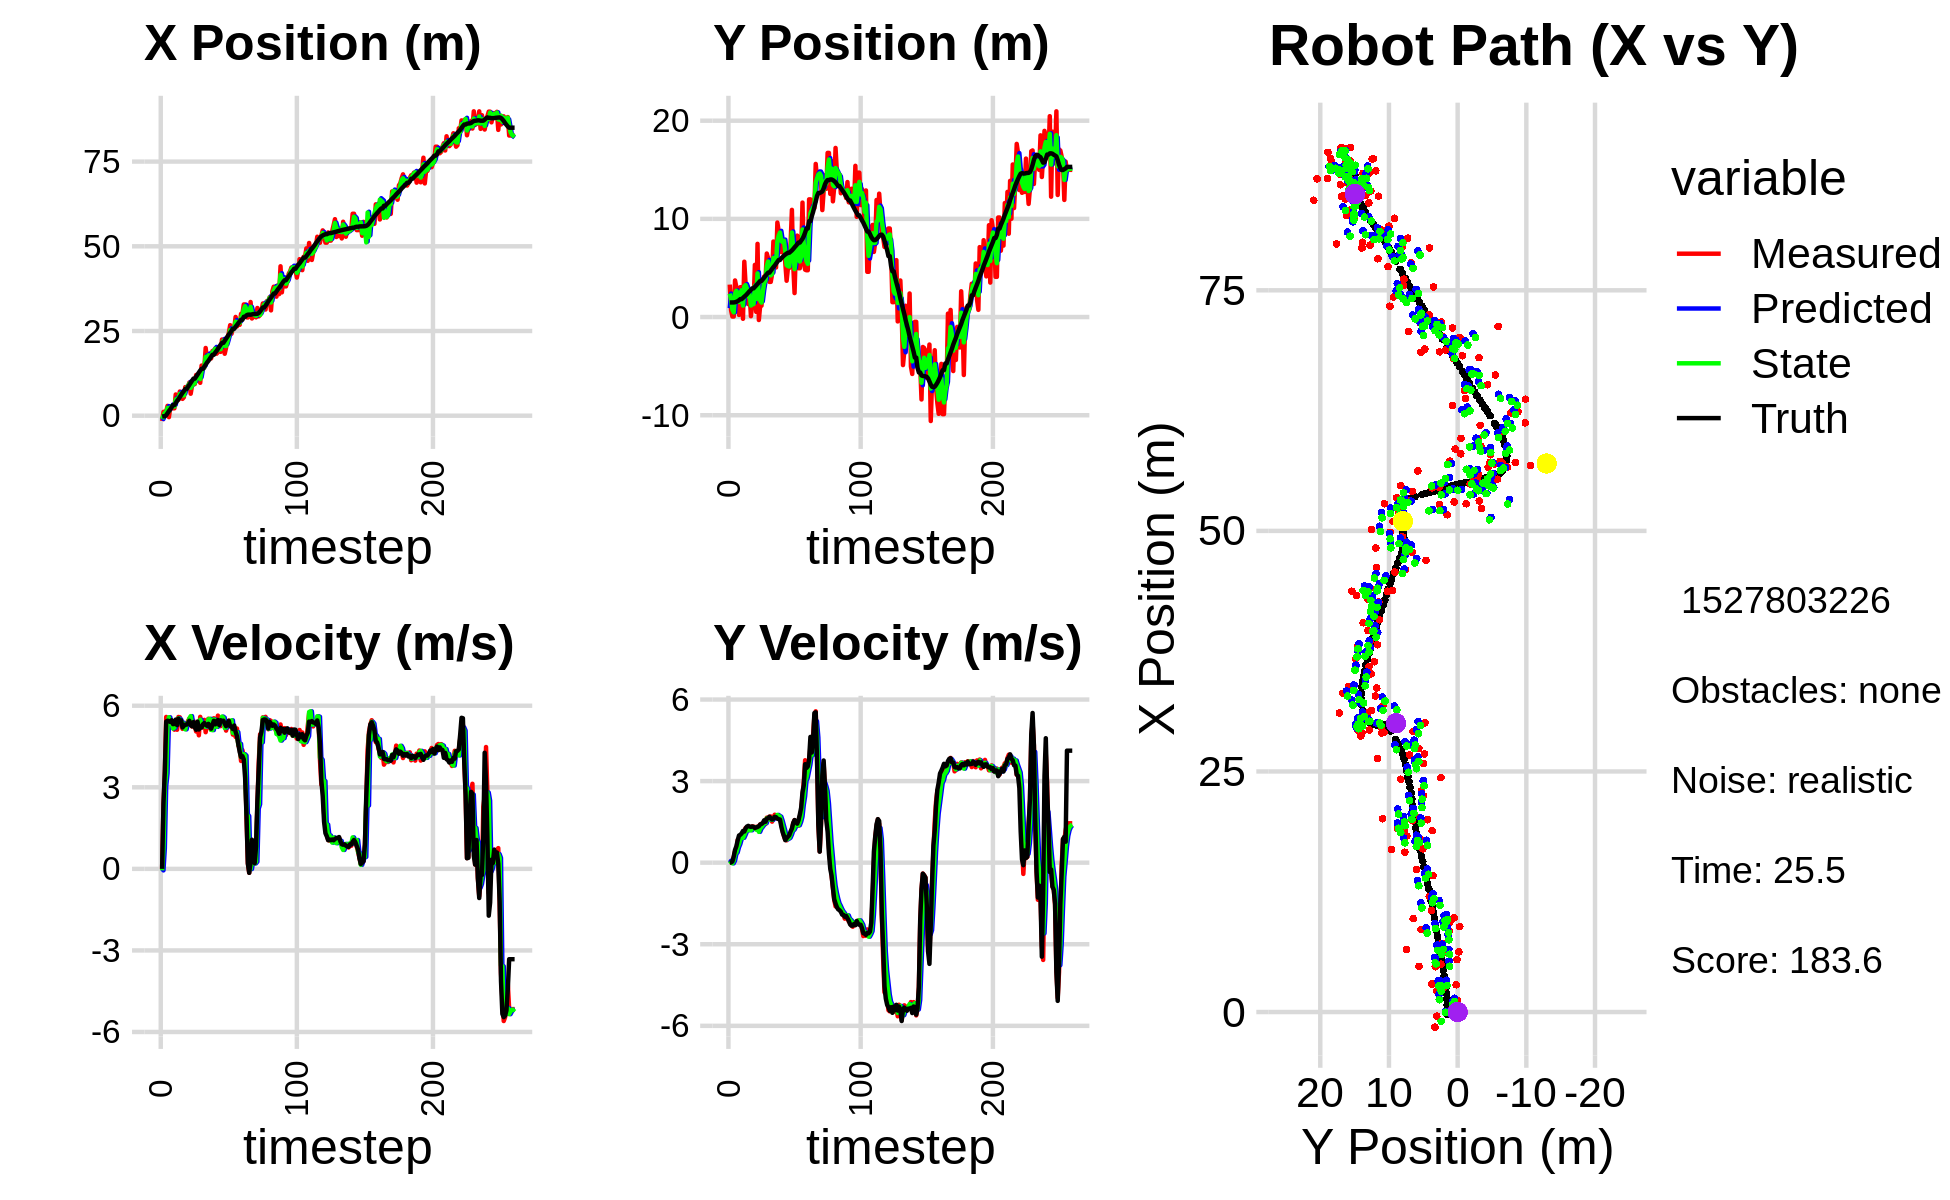

The table this chart was drawn from, first rows:
-6.116561747455229181e-01, 2.802211642316265738e+00, 0.000000000000000000e+00, 0.000000000000000000e+00, 0.000000000000000000e+00, 0.000000000000000000e+00, 0.000000000000000000e+00, 0.000000000000000000e+00, -2.861665394049721090e-01, 9.052924923325854634e-01, 0.000000000000000000e+00, 0.000000000000000000e+00, -2.298602913397776726e-01, 1.486267805513624918e+00, 0.000000000000000000e+00, 0.000000000000000000e+00, 0.000000000000000000e+00, -3.477050340734422207e-04
-1.570742235003478315e+00, 3.307428359615907532e+00, 0.000000000000000000e+00, -0.000000000000000000e+00, -2.861665394049721090e-01, 9.052924923325854634e-01, 0.000000000000000000e+00, 0.000000000000000000e+00, -9.636459314679759469e-01, 2.387030781298213000e+00, -5.576005265292000718e-02, 6.962222410426395502e-02, -2.298602913397776726e-01, 1.486267805513624918e+00, 0.000000000000000000e+00, 0.000000000000000000e+00, 0.000000000000000000e+00, 2.143575547961518168e-04
1.128900185070786932e+00, 6.839473053549225412e-01, 2.352999901867618426e+00, -3.342867928222158550e-04, -9.692219367332679525e-01, 2.393993003708639211e+00, -5.576005265292000718e-02, 6.962222410426395502e-02, -2.845646737517759650e-02, 1.779321472005131577e+00, 7.569208053786598001e-01, 1.311552970690468833e-02, -1.686954353696690778e-01, 1.486298541200763212e+00, 2.399999999999999911e+00, 8.999999999999999320e-03, 1.200000047683715820e+00, 1.420683402102440596e-04
1.217933788423598784e+00, 5.170909528610337369e-02, 3.502838058745732397e+00, 3.368502922899060253e-02, 4.723561316268838628e-02, 1.780633024975821987e+00, 7.569208053786598001e-01, 1.311552970690468833e-02, 8.152052340634642347e-01, 7.507492281901053666e-01, 3.037186543883075629e+00, -2.425571311302845978e-02, -1.686954353696690778e-01, 1.486298541200763212e+00, 3.600000000000000089e+00, 4.499999999999999833e-02, 3.599999904632568359e+00, -9.616199880838394165e-03
1.217933788423598784e+00, 5.170909528610337369e-02, 5.587624715753908511e+00, 1.942470892211665412e-01, 1.118923888451771820e+00, 7.483236568788025345e-01, 3.037186543883075629e+00, -2.425571311302845978e-02, 1.083395587617528744e+00, 4.769209151785709921e-01, 3.513503267206540048e+00, 7.548111540208170267e-02, 1.630306392866758269e-01, 1.489482918588614258e+00, 5.418999999999999595e+00, 2.250000000000000056e-01, 5.423999786376953125e+00, -3.474980965256690979e-02
2.912246956866582970e+00, 3.728010865924072714e+00, 5.411247413164697484e+00, 4.261280835991610449e-01, 1.434745914338182882e+00, 4.844690267187791721e-01, 3.513503267206540048e+00, 7.548111540208170267e-02, 2.299064180075387931e+00, 2.395959616901599532e+00, 5.353030038983154881e+00, 3.170055449648126467e-01, 7.478313594631291750e-01, 1.509286376532287255e+00, 5.448000000000000398e+00, 4.709999999999999742e-01, 5.467999935150146484e+00, -7.858640700578689575e-02
-4.301787469694579036e-01, 3.045966548888569214e+00, 5.500969796228717179e+00, 4.331935944198278543e-01, 2.834367183973703241e+00, 2.427660171398080990e+00, 5.353030038983154881e+00, 3.170055449648126467e-01, 1.279985357365762022e+00, 2.669673114318605212e+00, 5.575751575158328421e+00, 3.781550388090162418e-01, 1.373926177167431373e+00, 1.556155248106720235e+00, 5.432000000000000384e+00, 6.009999999999999787e-01, 5.465000152587890625e+00, -7.858640700578689575e-02
2.495633497125946398e+00, 2.112528680144775350e+00, 5.289450100656003073e+00, 8.353100244503468552e-01, 1.837560514881594997e+00, 2.707488618199506814e+00, 5.575751575158328421e+00, 3.781550388090162418e-01, 2.165863356681759555e+00, 2.395304149055066834e+00, 5.348130863501080690e+00, 5.665279947060540833e-01, 1.893259062764506506e+00, 1.617443739092338406e+00, 5.403999999999999915e+00, 8.219999999999999529e-01, 5.466000080108642578e+00, -1.566265374422073364e-01
2.835298999769721995e+00, 2.132885436100022403e-01, 5.431687466532494568e+00, 8.577721510054892029e-01, 2.700676443031867713e+00, 2.451956948525672253e+00, 5.348130863501080690e+00, 5.665279947060540833e-01, 2.767589595720036044e+00, 1.533152240881336059e+00, 5.354993019023337908e+00, 6.836949581048780145e-01, 2.515356078312739108e+00, 1.713733790419974756e+00, 5.466000000000000192e+00, 1.000000000000000000e+00, 5.557000160217285156e+00, -1.566265374422073364e-01
2.176642670643079036e+00, 3.041530682179129030e+00, 5.189495144722390485e+00, 9.679768018132022256e-01, 3.303088897622370013e+00, 1.601521736691823961e+00, 5.354993019023337908e+00, 6.836949581048780145e-01, 2.733688998765335665e+00, 2.428111578449205776e+00, 5.161221195698204589e+00, 8.594774468801884559e-01, 3.135431304292747523e+00, 1.827916813789713046e+00, 5.323999999999999844e+00, 1.026000000000000023e+00, 5.421999931335449219e+00, -1.844070553779602051e-01
2.176642670643079036e+00, 3.041530682179129030e+00, 5.119016665884913664e+00, 1.021795568591576053e+00, 3.249811118335156124e+00, 2.514059323137224577e+00, 5.161221195698204589e+00, 8.594774468801884559e-01, 2.719313105568765376e+00, 2.731086465305495370e+00, 5.193816526657526467e+00, 9.366257253603300637e-01, 3.135431304292747523e+00, 1.827916813789713046e+00, 5.330000000000000071e+00, 1.078999999999999959e+00, 5.438000202178955078e+00, -1.970183998346328735e-01
6.262882962757784888e+00, -1.760614979820522286e-01, 5.283755532827066226e+00, 1.104684984936508352e+00, 3.238694758234518023e+00, 2.824749037841528310e+00, 5.193816526657526467e+00, 9.366257253603300637e-01, 4.753017782120386059e+00, 1.167809852013852234e+00, 5.358980941191546776e+00, 9.152934270674731865e-01, 3.746854796862143733e+00, 1.949406756341022673e+00, 5.490000000000000213e+00, 1.167999999999999927e+00, 5.612999916076660156e+00, -2.061031609773635864e-01
4.747066691333241550e+00, 5.637544168238056486e+00, 5.117185153774126860e+00, 1.109104477113778353e+00, 5.288915876239540736e+00, 1.259339194720599631e+00, 5.358980941191546776e+00, 9.152934270674731865e-01, 5.007166456185743186e+00, 3.117169187864222035e+00, 5.345290672926835462e+00, 1.023127728686649363e+00, 4.371686950331780785e+00, 2.079803003489117064e+00, 5.288000000000000256e+00, 1.145999999999999908e+00, 5.410999774932861328e+00, -2.134397625923156738e-01
4.709401949998269110e+00, 3.254881097017202407e+00, 5.587771750772278168e+00, 1.277743878140519040e+00, 5.541695523478426644e+00, 3.219481960732887060e+00, 5.345290672926835462e+00, 1.023127728686649363e+00, 5.122762557833098640e+00, 3.251665033407674876e+00, 5.536673481750469250e+00, 1.142684342113222451e+00, 4.881402983926204975e+00, 2.190372540354274644e+00, 5.524000000000000021e+00, 1.262999999999999901e+00, 5.665999889373779297e+00, -2.248028218746185303e-01
7.137464776358224405e+00, 2.254728688946496362e+00, 5.575098844578568524e+00, 1.274845991643093202e+00, 5.676429906008145565e+00, 3.365933467618996922e+00, 5.536673481750469250e+00, 1.142684342113222451e+00, 6.411900343085088494e+00, 2.884659885484803787e+00, 5.497322567408457594e+00, 1.198160694920389124e+00, 5.516817107202226289e+00, 2.335056079894070713e+00, 5.450000000000000178e+00, 1.330000000000000071e+00, 5.610000133514404297e+00, -2.392185330390930176e-01
6.057665026952580689e+00, 1.318157030142962594e+00, 5.359894983548298519e+00, 1.307217255885585683e+00, 6.961632599825934520e+00, 3.004475954976842722e+00, 5.497322567408457594e+00, 1.198160694920389124e+00, 6.517376485143315357e+00, 2.094144046873867016e+00, 5.348265363447913145e+00, 1.190715469926748371e+00, 6.144172683015163727e+00, 2.487460924313161126e+00, 5.461999999999999744e+00, 1.354000000000000092e+00, 5.626999855041503906e+00, -2.392185330390930176e-01
4.974904075285642158e+00, 2.431780113637433516e+00, 5.148735115569344600e+00, 1.302784069611252704e+00, 7.052203021488106849e+00, 2.213215593866541653e+00, 5.348265363447913145e+00, 1.190715469926748371e+00, 5.989078127533919549e+00, 2.308093101670322334e+00, 5.376673825787884553e+00, 1.242029507866408089e+00, 6.761497511817537998e+00, 2.643023086758627294e+00, 5.200999999999999623e+00, 1.328999999999999959e+00, 5.368000030517578125e+00, -2.478283196687698364e-01
5.449065580707466161e+00, 8.926518176612759092e-02, 5.191299010390837410e+00, 1.309859368429222570e+00, 6.526745510112707649e+00, 2.432296052456963231e+00, 5.376673825787884553e+00, 1.242029507866408089e+00, 6.002306145201420584e+00, 1.175215880430212634e+00, 5.173131381950239138e+00, 1.192340763940437531e+00, 7.262369170296454790e+00, 2.769963098641477828e+00, 5.262999999999999901e+00, 1.318000000000000060e+00, 5.426000118255615234e+00, -2.471593320369720459e-01
8.441023960399959947e+00, 1.252025676928240738e+00, 5.326644017208067794e+00, 1.333396580549003341e+00, 6.519619283396444587e+00, 1.294449956824256454e+00, 5.173131381950239138e+00, 1.192340763940437531e+00, 7.508865045405233474e+00, 1.274997187198684045e+00, 5.131997823772217693e+00, 1.255784507500403713e+00, 7.871950164237243364e+00, 2.922546936511731364e+00, 5.301999999999999602e+00, 1.332999999999999963e+00, 5.467000007629394531e+00, -2.452853024005889893e-01
8.441023960399959947e+00, 1.252025676928240738e+00, 5.338769425115558853e+00, 1.326100006799864062e+00, 8.022064827782454444e+00, 1.400575637948724417e+00, 5.131997823772217693e+00, 1.255784507500403713e+00, 8.219315513932004436e+00, 1.324309233937961405e+00, 5.329650803396662084e+00, 1.283441399899967861e+00, 7.871950164237243364e+00, 2.922546936511731364e+00, 5.306000000000000050e+00, 1.318999999999999950e+00, 5.467000007629394531e+00, -2.434633374214172363e-01
8.580657847060976451e+00, 5.314335657369116284e+00, 5.430973942777398200e+00, 1.293991142716449660e+00, 8.752280594271670822e+00, 1.452653373927958125e+00, 5.329650803396662084e+00, 1.283441399899967861e+00, 8.674061676175385927e+00, 3.182169026639167342e+00, 5.342765978912105140e+00, 1.303002685008813222e+00, 8.482067122505931422e+00, 3.074914528532651126e+00, 5.358999999999999986e+00, 1.274000000000000021e+00, 5.507999897003173828e+00, -2.339003682136535645e-01
9.793218806196435366e+00, 5.250559589228545043e-01, 5.529223528781255226e+00, 1.317400220978300673e+00, 9.208338274066596441e+00, 3.312469295140048509e+00, 5.342765978912105140e+00, 1.303002685008813222e+00, 9.485183697566277772e+00, 1.837793014673184233e+00, 5.530196175191083086e+00, 1.214238684211922825e+00, 9.098325744183824781e+00, 3.222774817181598639e+00, 5.447000000000000064e+00, 1.296999999999999931e+00, 5.598999977111816406e+00, -2.339003682136535645e-01
6.489205136542693708e+00, 7.456612660113255409e+00, 5.435694595675419905e+00, 1.321385154338831525e+00, 1.003820331508538644e+01, 1.959216883094376582e+00, 5.530196175191083086e+00, 1.214238684211922825e+00, 8.207273496853385808e+00, 4.444272662486066672e+00, 5.618459600067526871e+00, 1.286310675079131993e+00, 9.721214308915797631e+00, 3.372658325915672606e+00, 5.288000000000000256e+00, 1.312999999999999945e+00, 5.448999881744384766e+00, -2.384684830904006958e-01
8.871389880589502397e+00, -3.017759786893224883e-01, 5.233773545441239072e+00, 1.313175345109077297e+00, 8.769119456860138939e+00, 4.572903729993980093e+00, 5.618459600067526871e+00, 1.286310675079131993e+00, 8.838637528517862663e+00, 2.011628301105771843e+00, 5.277077896519196898e+00, 1.134221204668074634e+00, 1.032604600460091859e+01, 3.523943615943013530e+00, 5.243999999999999773e+00, 1.342000000000000082e+00, 5.413000106811523438e+00, -2.458294183015823364e-01
9.331539764946583659e+00, 1.152842475059709715e+00, 5.449350519883222610e+00, 1.406755296407037559e+00, 9.366345318169782885e+00, 2.125050421572579396e+00, 5.277077896519196898e+00, 1.134221204668074634e+00, 9.366734678923229751e+00, 1.682477876658543980e+00, 5.292626136388237867e+00, 1.252436335782547427e+00, 1.093714524763221263e+01, 3.681662035912937725e+00, 5.397000000000000242e+00, 1.403999999999999915e+00, 5.399000167846679688e+00, -2.526353597640991211e-01
9.331539764946583659e+00, 1.152842475059709715e+00, 5.265477524208479032e+00, 1.429223851830875081e+00, 9.895997292562054071e+00, 1.807721510236798723e+00, 5.292626136388237867e+00, 1.252436335782547427e+00, 9.624035347732975865e+00, 1.472045440316669840e+00, 5.249598348538778936e+00, 1.313056771758575492e+00, 1.093714524763221263e+01, 3.681662035912937725e+00, 5.208000000000000185e+00, 1.425000000000000044e+00, 5.399000167846679688e+00, -2.650468945503234863e-01
1.201986761325410846e+01, 3.708240611373641471e+00, 5.053812136570681623e+00, 1.436489071454434052e+00, 1.014899518258685340e+01, 1.603351117492527456e+00, 5.249598348538778936e+00, 1.313056771758575492e+00, 1.109554092255233826e+01, 2.570155761765761326e+00, 5.183894320563268820e+00, 1.380655407264383738e+00, 1.153878976342990548e+01, 3.844193889390304264e+00, 5.116999999999999993e+00, 1.459000000000000075e+00, 5.321000099182128906e+00, -2.769349217414855957e-01
1.198969797782979541e+01, 4.127482762471933242e+00, 5.215605141706097569e+00, 1.507150599273135994e+00, 1.161393035460866585e+01, 2.708221302492199722e+00, 5.183894320563268820e+00, 1.380655407264383738e+00, 1.179344528539287396e+01, 3.449832569767050661e+00, 5.224504900497044524e+00, 1.485688471098624897e+00, 1.213360024982937446e+01, 4.012444450541845065e+00, 5.418000000000000149e+00, 1.558999999999999941e+00, 5.638000011444091797e+00, -2.813065648078918457e-01
1.053720857202942973e+01, 3.781789286120035065e+00, 4.912025997240278663e+00, 1.419425497951754656e+00, 1.231589577544257885e+01, 3.598401416876912950e+00, 5.224504900497044524e+00, 1.485688471098624897e+00, 1.135464727014736752e+01, 3.682799122312952367e+00, 5.244497402651354001e+00, 1.456901589190668700e+00, 1.275075532462873795e+01, 4.190693570631752962e+00, 5.126000000000000334e+00, 1.504999999999999893e+00, 5.342000007629394531e+00, -2.813065648078918457e-01
9.712250962526329801e+00, 6.469154550209623267e+00, 5.590965266820353108e+00, 1.655797889301548809e+00, 1.187909701041250266e+01, 3.828489281232019259e+00, 5.244497402651354001e+00, 1.456901589190668700e+00, 1.081457300340943739e+01, 5.199762327502016390e+00, 5.485020350567814340e+00, 1.633433415066300132e+00, 1.334625436318855485e+01, 4.367891265463969219e+00, 5.240000000000000213e+00, 1.616000000000000103e+00, 5.484000205993652344e+00, -2.879264652729034424e-01
1.480062575627394494e+01, 5.998277975550822205e+00, 5.198991154411869431e+00, 1.618183501874730368e+00, 1.136307503846621891e+01, 5.363105669008646714e+00, 5.485020350567814340e+00, 1.633433415066300132e+00, 1.312188027697587422e+01, 5.658225542662140839e+00, 5.370322665544886576e+00, 1.631070100678064572e+00, 1.384617997694864044e+01, 4.523242188643696871e+00, 5.198000000000000398e+00, 1.637999999999999901e+00, 5.449999809265136719e+00, -3.017452359199523926e-01
1.416804493956309585e+01, 3.581194831045020788e+00, 5.290382069763518658e+00, 1.690790482055534616e+00, 1.365891254353036288e+01, 5.821332552729947096e+00, 5.370322665544886576e+00, 1.631070100678064572e+00, 1.390836292876670477e+01, 4.670996172820617964e+00, 5.315107060360377389e+00, 1.589161747804781033e+00, 1.384617997694864044e+01, 4.523242188643696871e+00, 5.317000000000000171e+00, 1.689999999999999947e+00, 5.578999996185302734e+00, -3.093373775482177734e-01
1.416804493956309585e+01, 3.581194831045020788e+00, 5.479363388779511013e+00, 1.699925210823463706e+00, 1.443987363480274233e+01, 4.829912347601095668e+00, 5.315107060360377389e+00, 1.589161747804781033e+00, 1.431849063315869763e+01, 4.247358583233165064e+00, 5.335707485414564744e+00, 1.629434859044744055e+00, 1.445221139450578818e+01, 4.716367436951627745e+00, 5.363000000000000433e+00, 1.627000000000000002e+00, 5.604000091552734375e+00, -3.008258640766143799e-01
1.999002982622485192e+01, 4.375456703710916884e+00, 5.026388774705615070e+00, 1.508947118688319211e+00, 1.485206138170015322e+01, 4.410302069137639336e+00, 5.335707485414564744e+00, 1.629434859044744055e+00, 1.732768770121665014e+01, 4.388718330180325644e+00, 5.226926271849927197e+00, 1.572424397377931715e+00, 1.506672479147053423e+01, 4.906455232789752152e+00, 5.299999999999999822e+00, 1.588000000000000078e+00, 5.532000064849853516e+00, -2.916448712348937988e-01
1.660196240206829899e+01, 7.691922142112821881e+00, 5.343478188751355162e+00, 1.638341955190997901e+00, 1.785038032840164135e+01, 4.545960769918118594e+00, 5.226926271849927197e+00, 1.572424397377931715e+00, 1.720941898631867417e+01, 6.023300577537715306e+00, 5.269663931332918771e+00, 1.629620742179849424e+00, 1.567496682647212758e+01, 5.088984919739801605e+00, 5.261999999999999567e+00, 1.612999999999999989e+00, 5.502999782562255859e+00, -2.975061833858489990e-01
1.797217525495917556e+01, 5.479133097974129285e+00, 5.522266193609414842e+00, 1.763458049067736066e+00, 1.773638537945196703e+01, 6.186262651755700226e+00, 5.269663931332918771e+00, 1.629620742179849424e+00, 1.782959231701850911e+01, 5.829496123368415716e+00, 5.504652453646732724e+00, 1.670750999885553867e+00, 1.618026925598823595e+01, 5.244147254271323888e+00, 5.333999999999999631e+00, 1.685999999999999943e+00, 5.593999862670898438e+00, -3.091004490852355957e-01
1.695351697482350417e+01, 5.049995466104799213e+00, 5.192696135890392029e+00, 1.654812606097445959e+00, 1.838005756238318256e+01, 5.996571223356971458e+00, 5.504652453646732724e+00, 1.670750999885553867e+00, 1.758459712281845455e+01, 5.550201879264736071e+00, 5.517261385240317395e+00, 1.654593056736757717e+00, 1.678896714678452540e+01, 5.438245965405204885e+00, 5.230000000000000426e+00, 1.673000000000000043e+00, 5.491000175476074219e+00, -3.085058331489562988e-01
1.690116108953041874e+01, 9.627326919213821554e+00, 5.112662266338479533e+00, 1.629307347791674854e+00, 1.813632326134248629e+01, 5.715661184938412021e+00, 5.517261385240317395e+00, 1.654593056736757717e+00, 1.758248164740163233e+01, 7.703630675951831819e+00, 5.112058604042713839e+00, 1.756149050057476568e+00, 1.738494874503451371e+01, 5.627921773374348291e+00, 5.155000000000000249e+00, 1.618999999999999995e+00, 5.403999805450439453e+00, -3.085058331489562988e-01
1.909099043858686073e+01, 8.756406023008738160e+00, 5.354339690374072092e+00, 1.660807599121428835e+00, 1.809368750780590318e+01, 7.879245580957579875e+00, 5.112058604042713839e+00, 1.756149050057476568e+00, 1.865609768561855830e+01, 8.293267014067103204e+00, 5.104736073407498687e+00, 1.721770528787932353e+00, 1.798519898876433487e+01, 5.813172055189621545e+00, 5.301000000000000156e+00, 1.598999999999999977e+00, 5.537000179290771484e+00, -3.007696270942687988e-01
1.909099043858686073e+01, 8.756406023008738160e+00, 5.539463505100972185e+00, 1.639534233457569545e+00, 1.916657129295930773e+01, 8.465444066945895685e+00, 5.104736073407498687e+00, 1.721770528787932353e+00, 1.909522513508669661e+01, 8.610574053449960630e+00, 5.493527912335645524e+00, 1.691899576915108838e+00, 1.798519898876433487e+01, 5.813172055189621545e+00, 5.445000000000000284e+00, 1.586000000000000076e+00, 5.671000003814697266e+00, -2.877586483955383301e-01
1.988236345308256503e+01, 6.606784237904951951e+00, 5.416263247128330072e+00, 1.422705651106950908e+00, 1.964457792632025956e+01, 8.779764011141471869e+00, 5.493527912335645524e+00, 1.691899576915108838e+00, 1.975966368574944099e+01, 7.744840589106290807e+00, 5.480942326400359832e+00, 1.546026160808785965e+00, 1.860879899493514955e+01, 5.995168401879138464e+00, 5.315999999999999837e+00, 1.324000000000000066e+00, 5.478000164031982422e+00, -2.568700909614562988e-01
1.828794457000179108e+01, 7.414809538848738057e+00, 5.268106883572144739e+00, 1.177051957172918550e+00, 2.030775791838947697e+01, 7.899443205187169248e+00, 5.480942326400359832e+00, 1.546026160808785965e+00, 1.937469415941739825e+01, 7.644440724054589964e+00, 5.221999597428913731e+00, 1.361805282531290517e+00, 1.911665727143304494e+01, 6.125187589487118167e+00, 5.429000000000000270e+00, 1.120000000000000107e+00, 5.543000221252441406e+00, -2.198193818330764771e-01
1.877456737986238267e+01, 7.771941019330462552e+00, 5.636289113337571877e+00, 9.691256162655700335e-01, 1.989689411916029016e+01, 7.780621252307718727e+00, 5.221999597428913731e+00, 1.361805282531290517e+00, 1.936067555547245789e+01, 7.771574769531532922e+00, 5.285367161526922430e+00, 1.183158875661224352e+00, 1.973764230287641652e+01, 6.260564996516186476e+00, 5.475999999999999979e+00, 9.819999999999999840e-01, 5.563000202178955078e+00, -1.702788621187210083e-01
2.020363764433346176e+01, 5.457272603184131654e+00, 5.373616512034814718e+00, 8.408138869335005650e-01, 1.988921227162515137e+01, 7.889890657097655691e+00, 5.285367161526922430e+00, 1.183158875661224352e+00, 2.002897442121158633e+01, 6.654869024970500924e+00, 5.375329372487390067e+00, 9.590321116277407132e-01, 2.035948182586616539e+01, 6.367242051156231319e+00, 5.288999999999999702e+00, 8.289999999999999591e-01, 5.353000164031982422e+00, -1.552122384309768677e-01
1.884424568681556167e+01, 3.697940541969857442e+00, 5.249131262008154941e+00, 8.213355846195213861e-01, 2.056650735846032418e+01, 6.750772236133275150e+00, 5.375329372487390067e+00, 9.590321116277407132e-01, 1.962570452072646532e+01, 5.290860731991561927e+00, 5.411774119497833269e+00, 8.593721444684653266e-01, 2.097352410856829508e+01, 6.463854504986539240e+00, 5.466000000000000192e+00, 9.000000000000000222e-01, 5.539999961853027344e+00, -1.552122384309768677e-01
2.248039312609996898e+01, 5.000451637346768230e+00, 5.535510965648834159e+00, 9.294548978073702283e-01, 2.016688193267624740e+01, 5.376797946438408360e+00, 5.411774119497833269e+00, 8.593721444684653266e-01, 2.123768178292888109e+01, 5.189439344081241856e+00, 5.600680798392709825e+00, 8.818247059823415279e-01, 2.149587441926147591e+01, 6.551885797468159467e+00, 5.439000000000000057e+00, 9.549999999999999600e-01, 5.521999835968017578e+00, -1.663559228181838989e-01
2.248039312609996898e+01, 5.000451637346768230e+00, 5.345216085100206627e+00, 9.671043088450360647e-01, 2.179774986276815341e+01, 5.277621814679475776e+00, 5.600680798392709825e+00, 8.818247059823415279e-01, 2.212363616758196372e+01, 5.146082759656084527e+00, 5.561859708908842848e+00, 9.171310967558221616e-01, 2.149587441926147591e+01, 6.551885797468159467e+00, 5.450000000000000178e+00, 1.012000000000000011e+00, 5.543000221252441406e+00, -1.789925843477249146e-01
1.828203393490088402e+01, 7.487207545660878871e+00, 5.303209343169830170e+00, 1.028384231080172517e+00, 2.267982213847284712e+01, 5.237795869331666410e+00, 5.561859708908842848e+00, 9.171310967558221616e-01, 2.065425752747513855e+01, 6.368896850851591296e+00, 5.181320900301757959e+00, 1.026782478362063600e+00, 2.212168313517409501e+01, 6.665603353494428340e+00, 5.339999999999999858e+00, 1.147000000000000020e+00, 5.461999893188476562e+00, -1.915400624275207520e-01
2.008212830128811888e+01, 1.091761942080068160e+01, 5.085088871754786410e+00, 1.218323899385600040e+00, 2.117238961750531345e+01, 6.471575098687798011e+00, 5.181320900301757959e+00, 1.026782478362063600e+00, 2.056961155368498240e+01, 8.608110868397043092e+00, 5.203343013802393280e+00, 1.172972609691658841e+00, 2.273840810343460817e+01, 6.788016034376903818e+00, 5.248000000000000220e+00, 1.256999999999999895e+00, 5.395999908447265625e+00, -2.351549416780471802e-01
2.297902207043161127e+01, 5.269076419889676011e+00, 5.308378416567768099e+00, 1.446762244252387752e+00, 2.108994585506522057e+01, 8.725408129366208243e+00, 5.203343013802393280e+00, 1.172972609691658841e+00, 2.195726985183452840e+01, 7.002144301140464933e+00, 5.361553351517702737e+00, 1.211696339624588781e+00, 2.334334088844047983e+01, 6.934519005733331021e+00, 5.360000000000000320e+00, 1.461999999999999966e+00, 5.556000232696533203e+00, -2.660806775093078613e-01
2.436256973405782844e+01, 2.442259981376071032e+00, 5.451865880780249363e+00, 1.564845563962635522e+00, 2.249342518698630045e+01, 7.123313935102923544e+00, 5.361553351517702737e+00, 1.211696339624588781e+00, 2.351835965057152578e+01, 4.877346184070725954e+00, 5.317653154839637963e+00, 1.308245383605602497e+00, 2.396119977465641782e+01, 7.103997899625063894e+00, 5.447000000000000064e+00, 1.566999999999999948e+00, 5.668000221252441406e+00, -2.795150578022003174e-01
2.671865631605563962e+01, 7.015958709707496688e+00, 5.341636124192620905e+00, 1.502771488261576360e+00, 2.405012496605548833e+01, 5.008170722431286137e+00, 5.317653154839637963e+00, 1.308245383605602497e+00, 2.528330531278851012e+01, 6.016111301513362264e+00, 5.429245347112162001e+00, 1.448022232813366728e+00, 2.447528363692539344e+01, 7.251562788195704989e+00, 5.248000000000000220e+00, 1.497000000000000108e+00, 5.458000183105468750e+00, -2.742431461811065674e-01
2.419130189647363594e+01, 8.292697800722391932e+00, 5.289654175730537311e+00, 1.488147319142436142e+00, 2.582622984749972517e+01, 6.160913524794699114e+00, 5.429245347112162001e+00, 1.448022232813366728e+00, 2.491611861640491554e+01, 7.188679632232894967e+00, 5.463007738760946808e+00, 1.496680063404588479e+00, 2.507742215626420190e+01, 7.420111848615965400e+00, 5.229000000000000092e+00, 1.435000000000000053e+00, 5.422999858856201172e+00, -2.742431461811065674e-01
2.582999603375554543e+01, 4.968898726694125578e+00, 4.938097757150708311e+00, 1.360175271152744614e+00, 2.546241939028100987e+01, 7.338347638573353926e+00, 5.463007738760946808e+00, 1.496680063404588479e+00, 2.568736370241547817e+01, 6.153182041184635409e+00, 5.002145341751351282e+00, 1.375771853937949984e+00, 2.567293550022892390e+01, 7.587420179534380971e+00, 5.142000000000000348e+00, 1.562000000000000055e+00, 5.374000072479248047e+00, -2.687800526618957520e-01
2.582999603375554543e+01, 4.968898726694125578e+00, 5.202926426707272789e+00, 1.698024187429286069e+00, 2.618757823659061401e+01, 6.290759226578430230e+00, 5.002145341751351282e+00, 1.375771853937949984e+00, 2.602847651467739709e+01, 5.657855074956007257e+00, 5.027730972519088404e+00, 1.503414288164880208e+00, 2.567293550022892390e+01, 7.587420179534380971e+00, 5.272999999999999687e+00, 1.776000000000000023e+00, 5.564000129699707031e+00, -3.154609799385070801e-01
2.915004064112358151e+01, 6.498424603673969457e+00, 4.852415724808786024e+00, 1.874797882996597664e+00, 2.653124961192930442e+01, 5.808196503772495412e+00, 5.027730972519088404e+00, 1.503414288164880208e+00, 2.775469737244503321e+01, 6.160758054982618859e+00, 4.958379267929569068e+00, 1.691257454471807753e+00, 2.627276708127083893e+01, 7.785683347233037566e+00, 5.041999999999999815e+00, 2.021999999999999797e+00, 5.433000087738037109e+00, -3.686960637569427490e-01
2.634923239038715792e+01, 1.165714831485917280e+01, 5.162177514554537439e+00, 2.470759574674732395e+00, 2.825053529923798834e+01, 6.329883800429799479e+00, 4.958379267929569068e+00, 1.691257454471807753e+00, 2.725010618943587914e+01, 8.917621784654869543e+00, 5.026716044945152007e+00, 2.127512546255733383e+00, 2.675724317068925018e+01, 7.973587705840882833e+00, 4.879999999999999893e+00, 2.581999999999999851e+00, 5.520999908447265625e+00, -4.464038014411926270e-01
2.739476361840981866e+01, 5.656506015468004911e+00, 4.537874668040050352e+00, 2.991139895620733569e+00, 2.775277779393039523e+01, 9.130373039280442526e+00, 5.026716044945152007e+00, 2.127512546255733383e+00, 2.764368730046331635e+01, 7.422848859330393623e+00, 4.573579698181669428e+00, 2.443429647150205497e+00, 2.732211209776345129e+01, 8.251927091602938802e+00, 4.586000000000000298e+00, 2.850999999999999979e+00, 5.400000095367431641e+00, -5.827806591987609863e-01
2.683092297616945032e+01, 4.823581887327260453e+00, 4.439802191654580454e+00, 3.767689605828433042e+00, 2.810104527028148169e+01, 7.667191824045413995e+00, 4.573579698181669428e+00, 2.443429647150205497e+00, 2.738113580724480300e+01, 6.312572427564944633e+00, 4.598255245550678438e+00, 3.004262504597175365e+00, 2.783715535630484084e+01, 8.603368951509491325e+00, 4.301000000000000156e+00, 3.620999999999999996e+00, 5.622000217437744141e+00, -7.036903500556945801e-01
3.005979932793248111e+01, 4.765265657114651887e+00, 3.968602138159067927e+00, 3.367821443422930106e+00, 2.784096133179987120e+01, 6.612998678024662347e+00, 4.598255245550678438e+00, 3.004262504597175365e+00, 2.892751915300386756e+01, 5.703585394435968681e+00, 4.105719896384142586e+00, 3.128732630785513003e+00, 2.832127667924930492e+01, 9.010609342154516810e+00, 4.115000000000000213e+00, 3.483999999999999986e+00, 5.392000198364257812e+00, -7.036903500556945801e-01
3.005979932793248111e+01, 4.765265657114651887e+00, 4.368016507493424960e+00, 3.708548504313662342e+00, 2.933809114264228057e+01, 6.016458657514520247e+00, 4.105719896384142586e+00, 3.128732630785513003e+00, 2.978417087913371120e+01, 5.419794334870791985e+00, 4.106099814998889208e+00, 3.373861303680245172e+00, 2.832127667924930492e+01, 9.010609342154516810e+00, 4.144999999999999574e+00, 3.543000000000000149e+00, 5.453000068664550781e+00, -7.039268612861633301e-01
... 200 more rows
